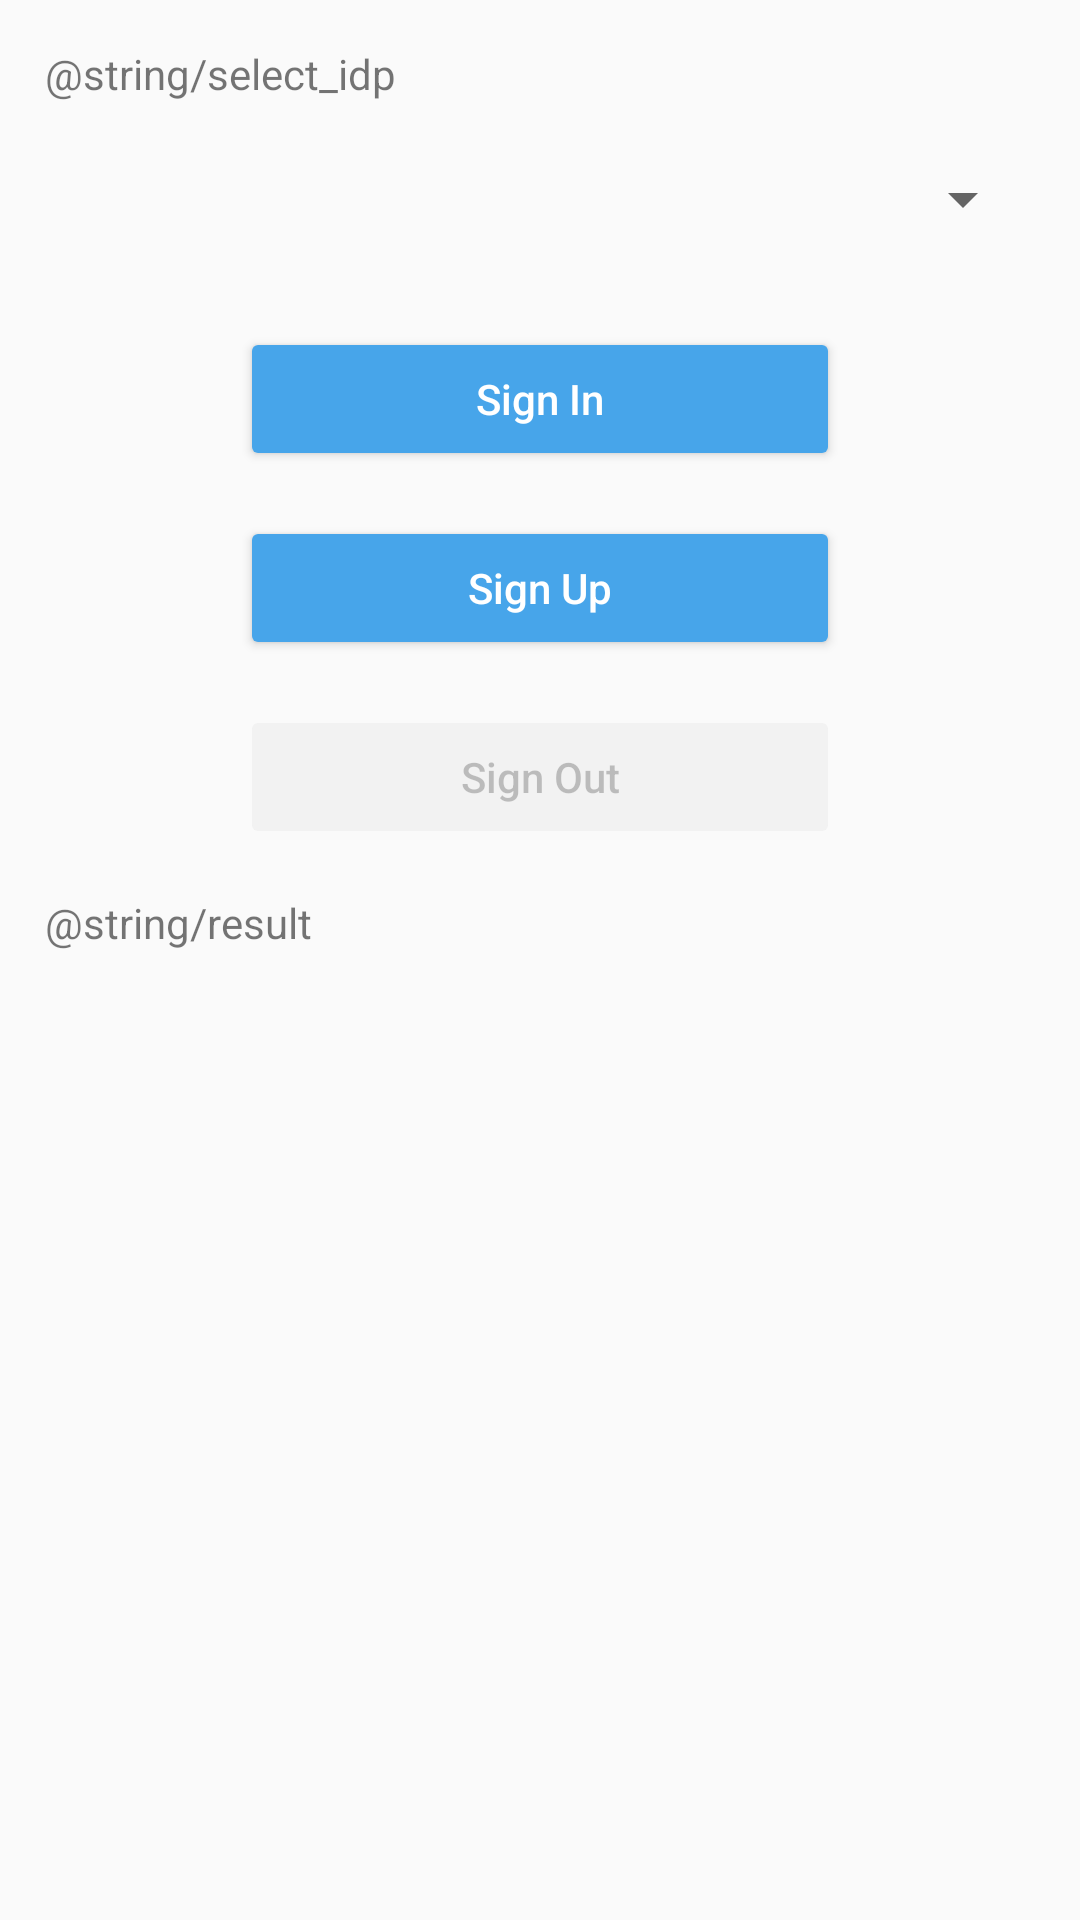

The Android layout XML behind this screen, and the referenced resources:
<!-- AndroidManifest.xml: application theme AppTheme -->
<!-- res/layout/fragment_idp_sign_in_sign_up_web.xml -->
<?xml version="1.0" encoding="utf-8"?>
<ScrollView
    xmlns:android="http://schemas.android.com/apk/res/android"
    xmlns:app="http://schemas.android.com/apk/res-auto"
    android:layout_width="match_parent"
    android:layout_height="match_parent">

    <androidx.constraintlayout.widget.ConstraintLayout
        android:layout_width="match_parent"
        android:layout_height="wrap_content">

        <TextView
            android:id="@+id/idp_hint"
            android:layout_width="wrap_content"
            android:layout_height="wrap_content"
            android:layout_marginTop="@dimen/dimens_15dp"
            android:text="@string/select_idp"
            app:layout_constraintStart_toStartOf="parent"
            app:layout_constraintTop_toTopOf="parent"
            style="@style/TextViewStyle" />

        <Spinner
            android:id="@+id/idp_dropdown"
            android:layout_width="match_parent"
            android:layout_height="wrap_content"
            android:layout_marginStart="@dimen/dimens_15dp"
            android:layout_marginEnd="@dimen/dimens_15dp"
            android:layout_marginTop="@dimen/dimens_5dp"
            android:layout_marginBottom="@dimen/dimens_15dp"
            android:minHeight="@dimen/dimens_55dp"
            android:spinnerMode="dropdown"
            app:layout_constraintEnd_toEndOf="parent"
            app:layout_constraintStart_toStartOf="parent"
            app:layout_constraintTop_toBottomOf="@+id/idp_hint" />

        <Button
            android:id="@+id/sign_in"
            style="@style/ActionButtonStyle"
            android:layout_marginTop="@dimen/dimens_15dp"
            android:text="@string/sign_in"
            app:layout_constraintEnd_toEndOf="parent"
            app:layout_constraintStart_toStartOf="parent"
            app:layout_constraintTop_toBottomOf="@+id/idp_dropdown" />

        <Button
            android:id="@+id/sign_up"
            style="@style/ActionButtonStyle"
            android:layout_marginTop="@dimen/dimens_15dp"
            android:text="@string/sign_up"
            app:layout_constraintEnd_toEndOf="parent"
            app:layout_constraintStart_toStartOf="parent"
            app:layout_constraintTop_toBottomOf="@+id/sign_in" />

        <Button
            android:id="@+id/sign_out"
            android:text="@string/sign_out"
            android:layout_marginTop="@dimen/dimens_15dp"
            android:enabled="false"
            app:layout_constraintEnd_toEndOf="parent"
            app:layout_constraintStart_toStartOf="parent"
            app:layout_constraintTop_toBottomOf="@+id/sign_up"
            style="@style/ActionButtonStyle" />

        <TextView
            android:id="@+id/result"
            style="@style/TextViewStyle"
            android:layout_width="wrap_content"
            android:layout_height="wrap_content"
            android:layout_marginTop="@dimen/dimens_15dp"
            android:text="@string/result"
            app:layout_constraintStart_toStartOf="parent"
            app:layout_constraintTop_toBottomOf="@+id/sign_out" />

        <TextView
            android:id="@+id/result_access_token"
            style="@style/TextViewStyle"
            android:layout_width="match_parent"
            android:layout_height="wrap_content"
            android:paddingStart="@dimen/dimens_15dp"
            android:paddingEnd="@dimen/dimens_15dp"
            android:paddingTop="@dimen/dimens_5dp"
            android:text=""
            app:layout_constraintStart_toStartOf="parent"
            app:layout_constraintTop_toBottomOf="@+id/result"/>

        <TextView
            android:id="@+id/result_id_token"
            style="@style/TextViewStyle"
            android:layout_width="match_parent"
            android:layout_height="wrap_content"
            android:paddingStart="@dimen/dimens_15dp"
            android:paddingEnd="@dimen/dimens_15dp"
            android:paddingTop="@dimen/dimens_5dp"
            android:text=""
            app:layout_constraintStart_toStartOf="parent"
            app:layout_constraintTop_toBottomOf="@+id/result_access_token" />

    </androidx.constraintlayout.widget.ConstraintLayout>

</ScrollView>
<!-- resources referenced by this layout -->
<resources>
  <dimen name="dimens_15dp">15dp</dimen>
  <dimen name="dimens_55dp">55dp</dimen>
  <dimen name="dimens_5dp">5dp</dimen>
  <string name="sign_in">"Sign In"</string>
  <string name="sign_out">"Sign Out"</string>
  <string name="sign_up">"Sign Up"</string>
  <style name="ActionButtonStyle" parent="Widget.AppCompat.Button.Colored">
          <item name="android:layout_height">wrap_content</item>
          <item name="android:layout_width">@dimen/dimens_200dp</item>
          <item name="android:textAllCaps">false</item>
      </style>
  <style name="TextViewStyle" parent="Widget.AppCompat.TextView">
          <item name="android:layout_marginLeft">@dimen/dimens_15dp</item>
      </style>
  <style name="AppTheme" parent="Theme.AppCompat.Light.DarkActionBar">
          
          <item name="colorPrimary">@color/colorPrimary</item>
          <item name="colorPrimaryDark">@color/colorPrimaryDark</item>
          <item name="colorAccent">@color/colorAccent</item>
      </style>
  <dimen name="dimens_200dp">200dp</dimen>
  <color name="colorPrimary">#47A5EA</color>
  <color name="colorPrimaryDark">#00574B</color>
  <color name="colorAccent">#47A5EA</color>
</resources>
